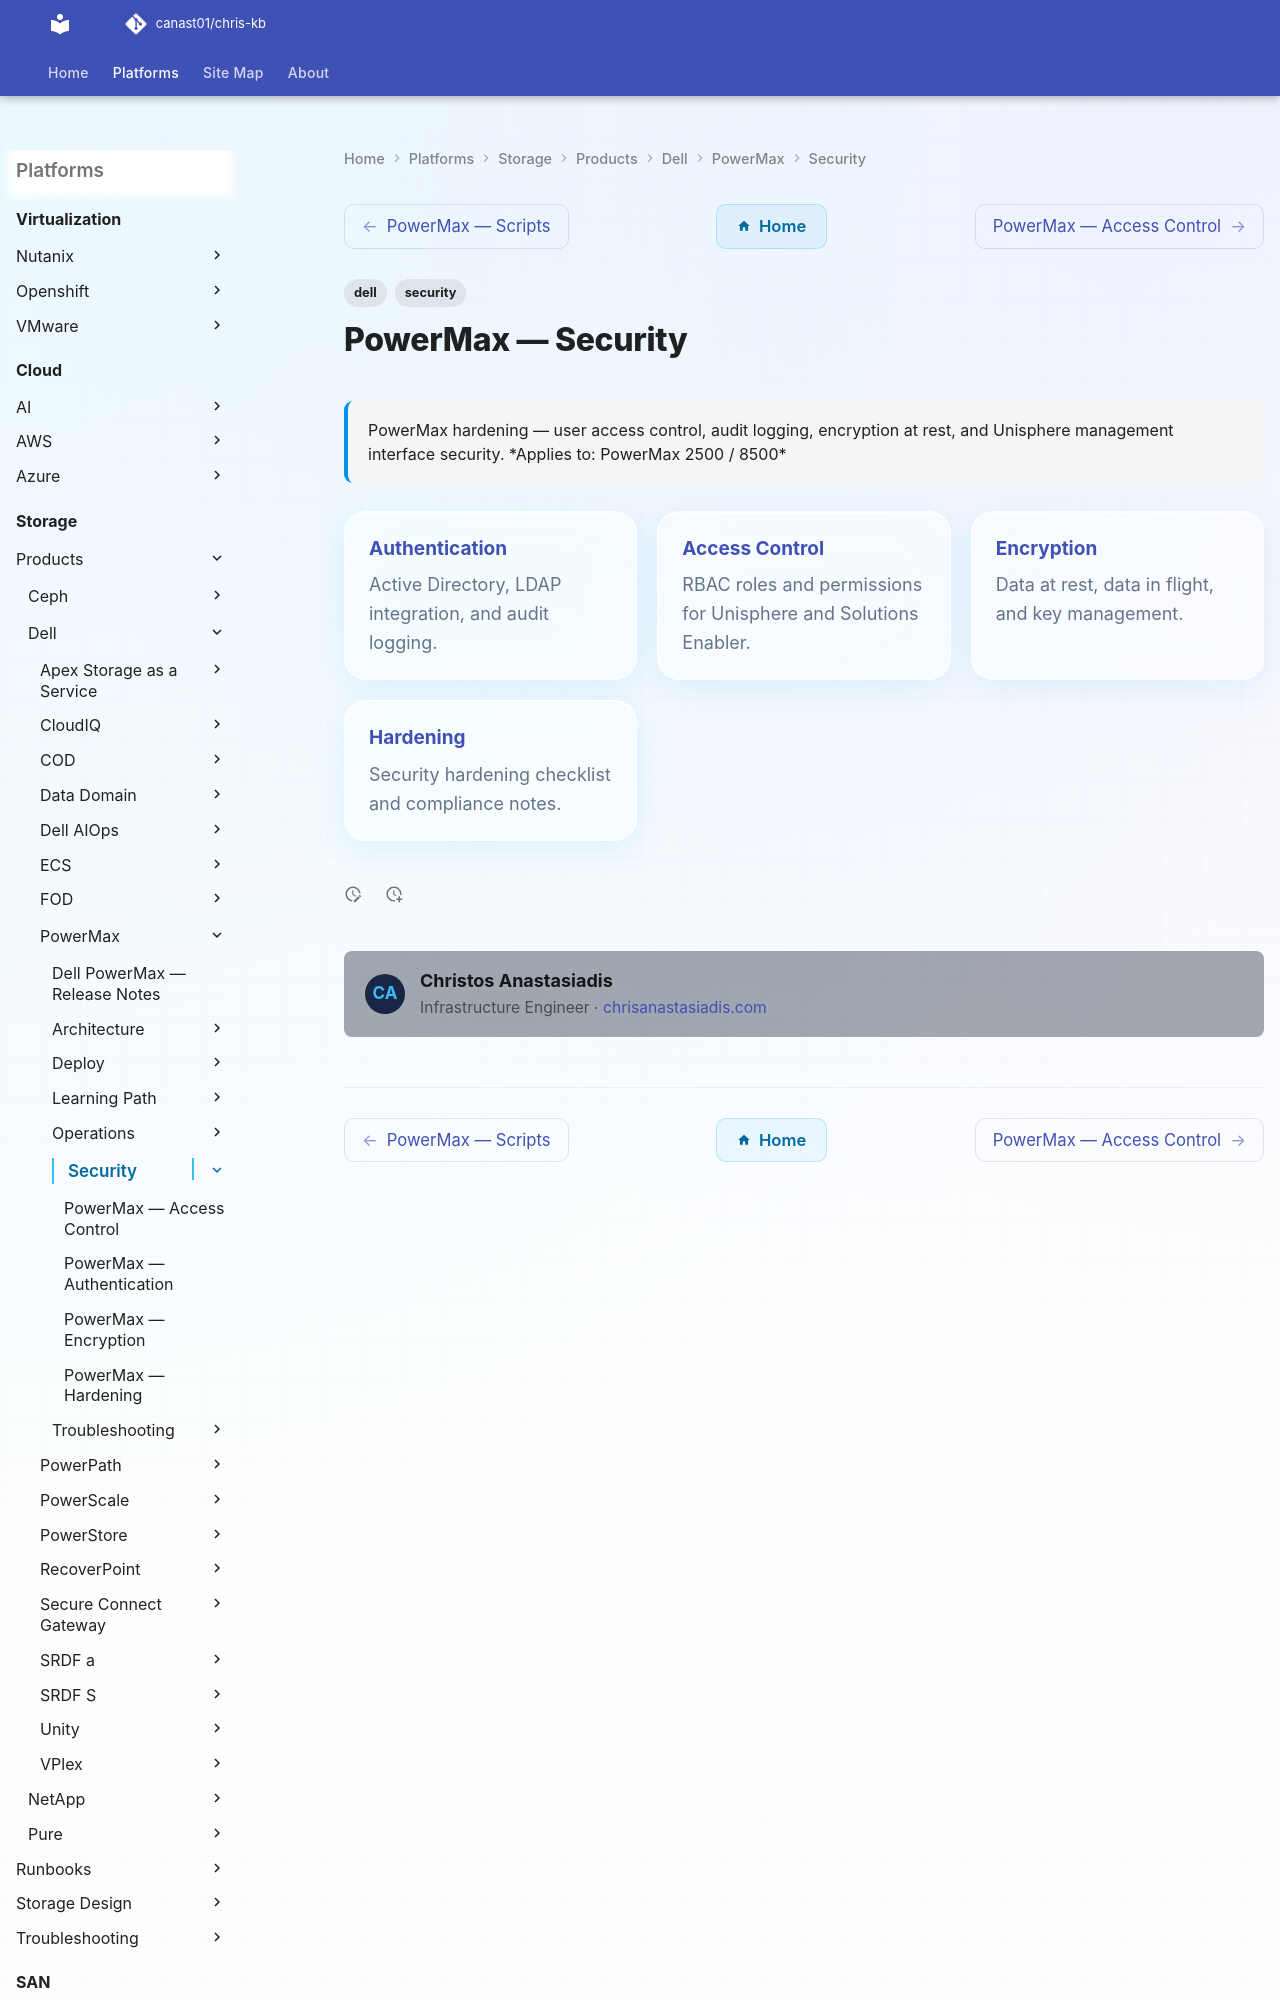

repository: canast01/chris-kb · page: storage/products/dell/powermax/security/index.html · generator: mkdocs

---
tags:
  - dell
  - security
description: "PowerMax hardening — user access control, audit logging, encryption at rest, and Unisphere management interface security."
---
# PowerMax — Security

<div class="kb-summary">
PowerMax hardening — user access control, audit logging, encryption at rest, and Unisphere management interface security.

*Applies to: PowerMax 2500 / 8500*
</div>

<div class="kb-grid kb-grid-3">
